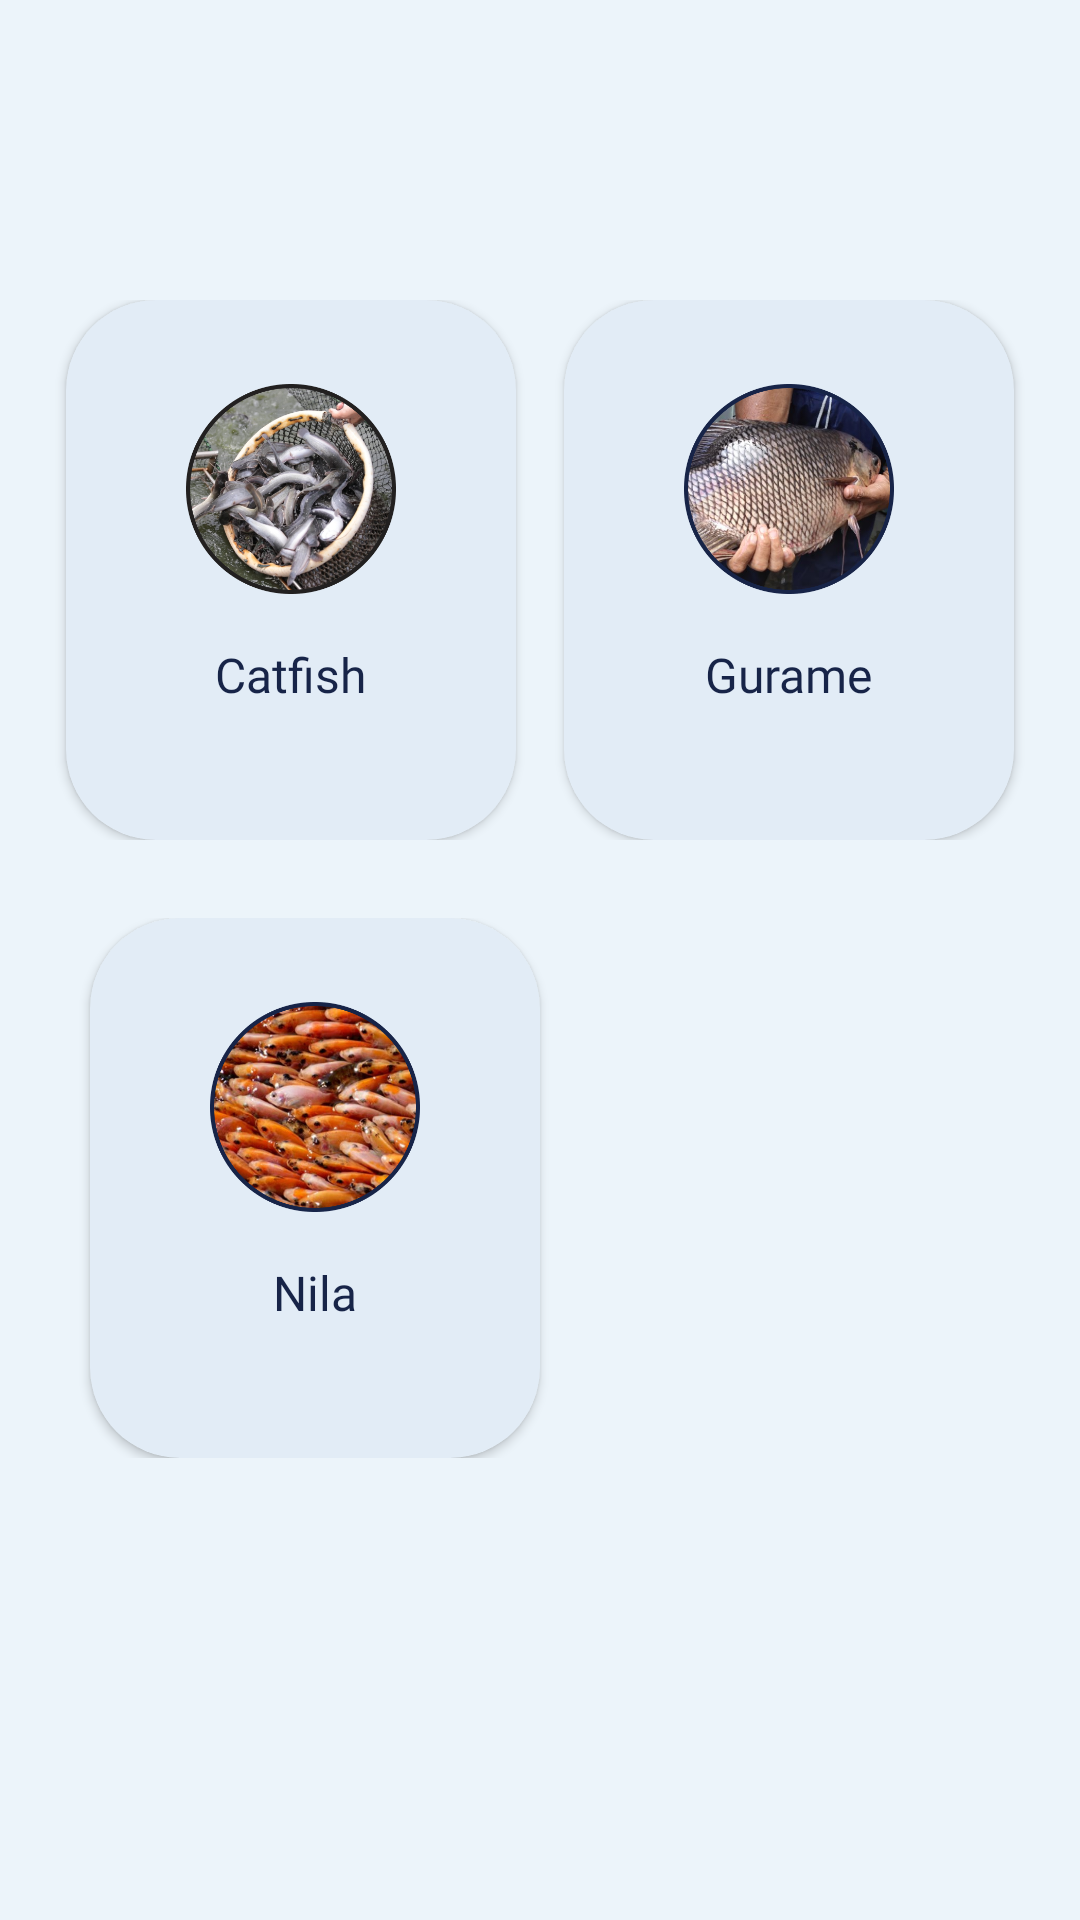

Produce the Android XML layout that renders to this screen, including the resource entries it uses.
<!-- AndroidManifest.xml: application theme Theme.DFishIn -->
<!-- res/layout/fragment_fish_type.xml -->
<?xml version="1.0" encoding="utf-8"?>
<androidx.constraintlayout.widget.ConstraintLayout
    xmlns:android="http://schemas.android.com/apk/res/android"
    xmlns:tools="http://schemas.android.com/tools"
    xmlns:app="http://schemas.android.com/apk/res-auto"
    android:layout_width="match_parent"
    android:layout_height="match_parent"
    android:background="@color/primary_color"
    tools:context=".view.fishtype.fragment.FishTypeFragment">

    <androidx.constraintlayout.widget.Guideline
        android:id="@+id/guideline1"
        android:layout_width="wrap_content"
        android:layout_height="wrap_content"
        android:orientation="horizontal"
        app:layout_constraintGuide_begin="100dp" />

    <LinearLayout
        android:id="@+id/llFirstContent"
        android:layout_width="match_parent"
        android:layout_height="wrap_content"
        android:orientation="horizontal"
        android:gravity="center_horizontal"
        android:paddingBottom="10dp"
        app:layout_constraintTop_toBottomOf="@+id/guideline1"
        app:layout_constraintStart_toStartOf="parent"
        app:layout_constraintEnd_toEndOf="parent">

        <androidx.cardview.widget.CardView
            android:id="@+id/cvCatfish"
            android:layout_width="150dp"
            android:layout_height="180dp"
            android:layout_gravity="center"
            app:cardCornerRadius="30dp"
            android:backgroundTint="@color/card_color"
            tools:layout_editor_absoluteX="31dp">

            <LinearLayout
                android:layout_width="match_parent"
                android:layout_height="wrap_content"
                android:paddingVertical="24dp"
                android:layout_gravity="center_vertical"
                android:orientation="vertical">

                <ImageView
                    android:layout_width="70dp"
                    android:layout_height="70dp"
                    android:layout_gravity="center_horizontal"
                    android:src="@drawable/ic_catfish"/>

                <TextView
                    android:layout_width="wrap_content"
                    android:layout_height="wrap_content"
                    android:text="Catfish"
                    style="@style/firsttext"
                    android:textSize="16sp"
                    android:layout_marginVertical="16dp"
                    android:layout_gravity="center_horizontal"/>


            </LinearLayout>

        </androidx.cardview.widget.CardView>

        <androidx.cardview.widget.CardView
            android:id="@+id/cvGurame"
            android:layout_width="150dp"
            android:layout_height="180dp"
            android:layout_gravity="center"
            app:cardCornerRadius="30dp"
            android:layout_marginStart="16dp"
            android:backgroundTint="@color/card_color"
            tools:layout_editor_absoluteX="31dp">

            <LinearLayout
                android:layout_width="match_parent"
                android:layout_height="wrap_content"
                android:paddingVertical="24dp"
                android:layout_gravity="center_vertical"
                android:orientation="vertical">

                <ImageView
                    android:layout_width="70dp"
                    android:layout_height="70dp"
                    android:layout_gravity="center_horizontal"
                    android:src="@drawable/ic_gurame"/>

                <TextView
                    android:layout_width="wrap_content"
                    android:layout_height="wrap_content"
                    android:text="Gurame"
                    style="@style/firsttext"
                    android:textSize="16sp"
                    android:layout_marginVertical="16dp"
                    android:layout_gravity="center_horizontal"/>


            </LinearLayout>

        </androidx.cardview.widget.CardView>

    </LinearLayout>

    <LinearLayout
        android:id="@+id/llSecondContent"
        android:layout_width="match_parent"
        android:layout_height="wrap_content"
        android:orientation="horizontal"
        android:gravity="center_horizontal"
        android:paddingBottom="10dp"
        android:layout_marginVertical="16dp"
        app:layout_constraintTop_toBottomOf="@+id/llFirstContent"
        app:layout_constraintStart_toStartOf="parent">

        <androidx.cardview.widget.CardView
            android:id="@+id/cvNila"
            android:layout_width="150dp"
            android:layout_height="180dp"
            android:layout_gravity="center"
            app:cardCornerRadius="30dp"
            android:backgroundTint="@color/card_color"
            tools:layout_editor_absoluteX="31dp">

            <LinearLayout
                android:layout_width="match_parent"
                android:layout_height="wrap_content"
                android:paddingVertical="24dp"
                android:layout_gravity="center_vertical"
                android:orientation="vertical">

                <ImageView
                    android:layout_width="70dp"
                    android:layout_height="70dp"
                    android:layout_gravity="center_horizontal"
                    android:src="@drawable/ic_nila"/>

                <TextView
                    android:layout_width="wrap_content"
                    android:layout_height="wrap_content"
                    android:text="Nila"
                    style="@style/firsttext"
                    android:textSize="16sp"
                    android:layout_marginVertical="16dp"
                    android:layout_gravity="center_horizontal"/>


            </LinearLayout>

        </androidx.cardview.widget.CardView>

        <androidx.cardview.widget.CardView
            android:id="@+id/cvDummy"
            android:layout_width="150dp"
            android:layout_height="180dp"
            android:visibility="invisible"
            android:layout_gravity="center"
            app:cardCornerRadius="30dp"
            android:backgroundTint="@color/card_color"
            tools:layout_editor_absoluteX="31dp">

            <LinearLayout
                android:layout_width="match_parent"
                android:layout_height="wrap_content"
                android:paddingVertical="24dp"
                android:layout_gravity="center_vertical"
                android:orientation="vertical">

                <ImageView
                    android:layout_width="70dp"
                    android:layout_height="70dp"
                    android:layout_gravity="center_horizontal"
                    android:src="@drawable/ic_nila"/>

                <TextView
                    android:layout_width="wrap_content"
                    android:layout_height="wrap_content"
                    android:text="Nila"
                    style="@style/firsttext"
                    android:textSize="16sp"
                    android:layout_marginVertical="16dp"
                    android:layout_gravity="center_horizontal"/>


            </LinearLayout>

        </androidx.cardview.widget.CardView>

    </LinearLayout>

</androidx.constraintlayout.widget.ConstraintLayout>
<!-- resources referenced by this layout -->
<resources>
  <color name="card_color">#E2ECF6</color>
  <color name="primary_color">#ECF4FA</color>
  <!-- drawable ic_catfish: png bitmap (drawable, 265745 bytes) -->
  <!-- drawable ic_gurame: png bitmap (drawable, 242617 bytes) -->
  <!-- drawable ic_nila: png bitmap (drawable, 273128 bytes) -->
  <style name="firsttext">
          <item name="android:textSize">16sp</item>
          <item name="android:fontFamily">@font/poppins_medium</item>
          <item name="android:state_pressed">false</item>
          <item name="android:textColor">@color/secondary_color</item>
          <item name="textAllCaps">false</item>
      </style>
  <style name="Theme.DFishIn" parent="Theme.MaterialComponents.DayNight.NoActionBar">
          
          <item name="colorPrimary">@color/secondary_color</item>
          <item name="colorPrimaryVariant">@color/secondary_color</item>
          <item name="colorOnPrimary">@color/white</item>
          
          <item name="colorSecondary">@color/teal_200</item>
          <item name="colorSecondaryVariant">@color/teal_700</item>
          <item name="colorOnSecondary">@color/black</item>
          
          <item name="android:statusBarColor">?attr/colorPrimaryVariant</item>
          
      </style>
  <color name="secondary_color">#172448</color>
  <color name="white">#FFFFFFFF</color>
  <color name="teal_200">#FF03DAC5</color>
  <color name="teal_700">#FF018786</color>
  <color name="black">#FF000000</color>
</resources>
